Image classification data set "new_dataset" (Dev789-del/Tree_Classification on GitHub). Class labels (10): African tulip, Alstonia scholaris, banyan tree, coconut tree, Ficus religiosa, mango, Quercus robur, rhododendron tree, Royal Poinciana, silver birch.

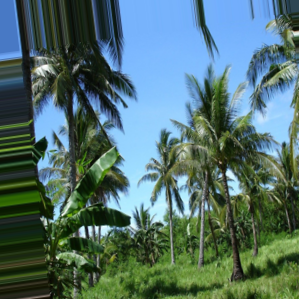
Label: coconut tree

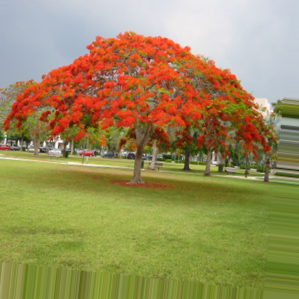
Label: Royal Poinciana

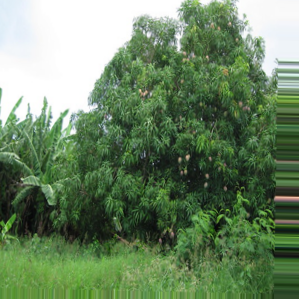
Label: mango

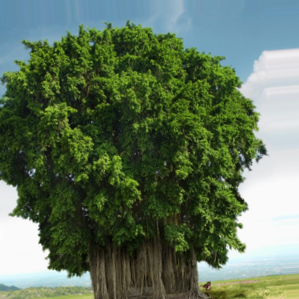
Label: banyan tree

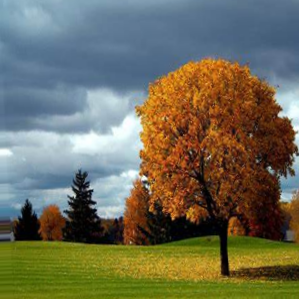
Label: Quercus robur

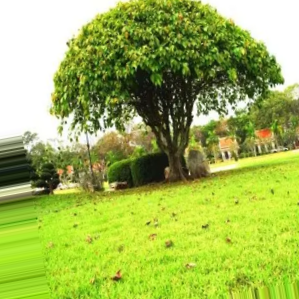
Label: Ficus religiosa
